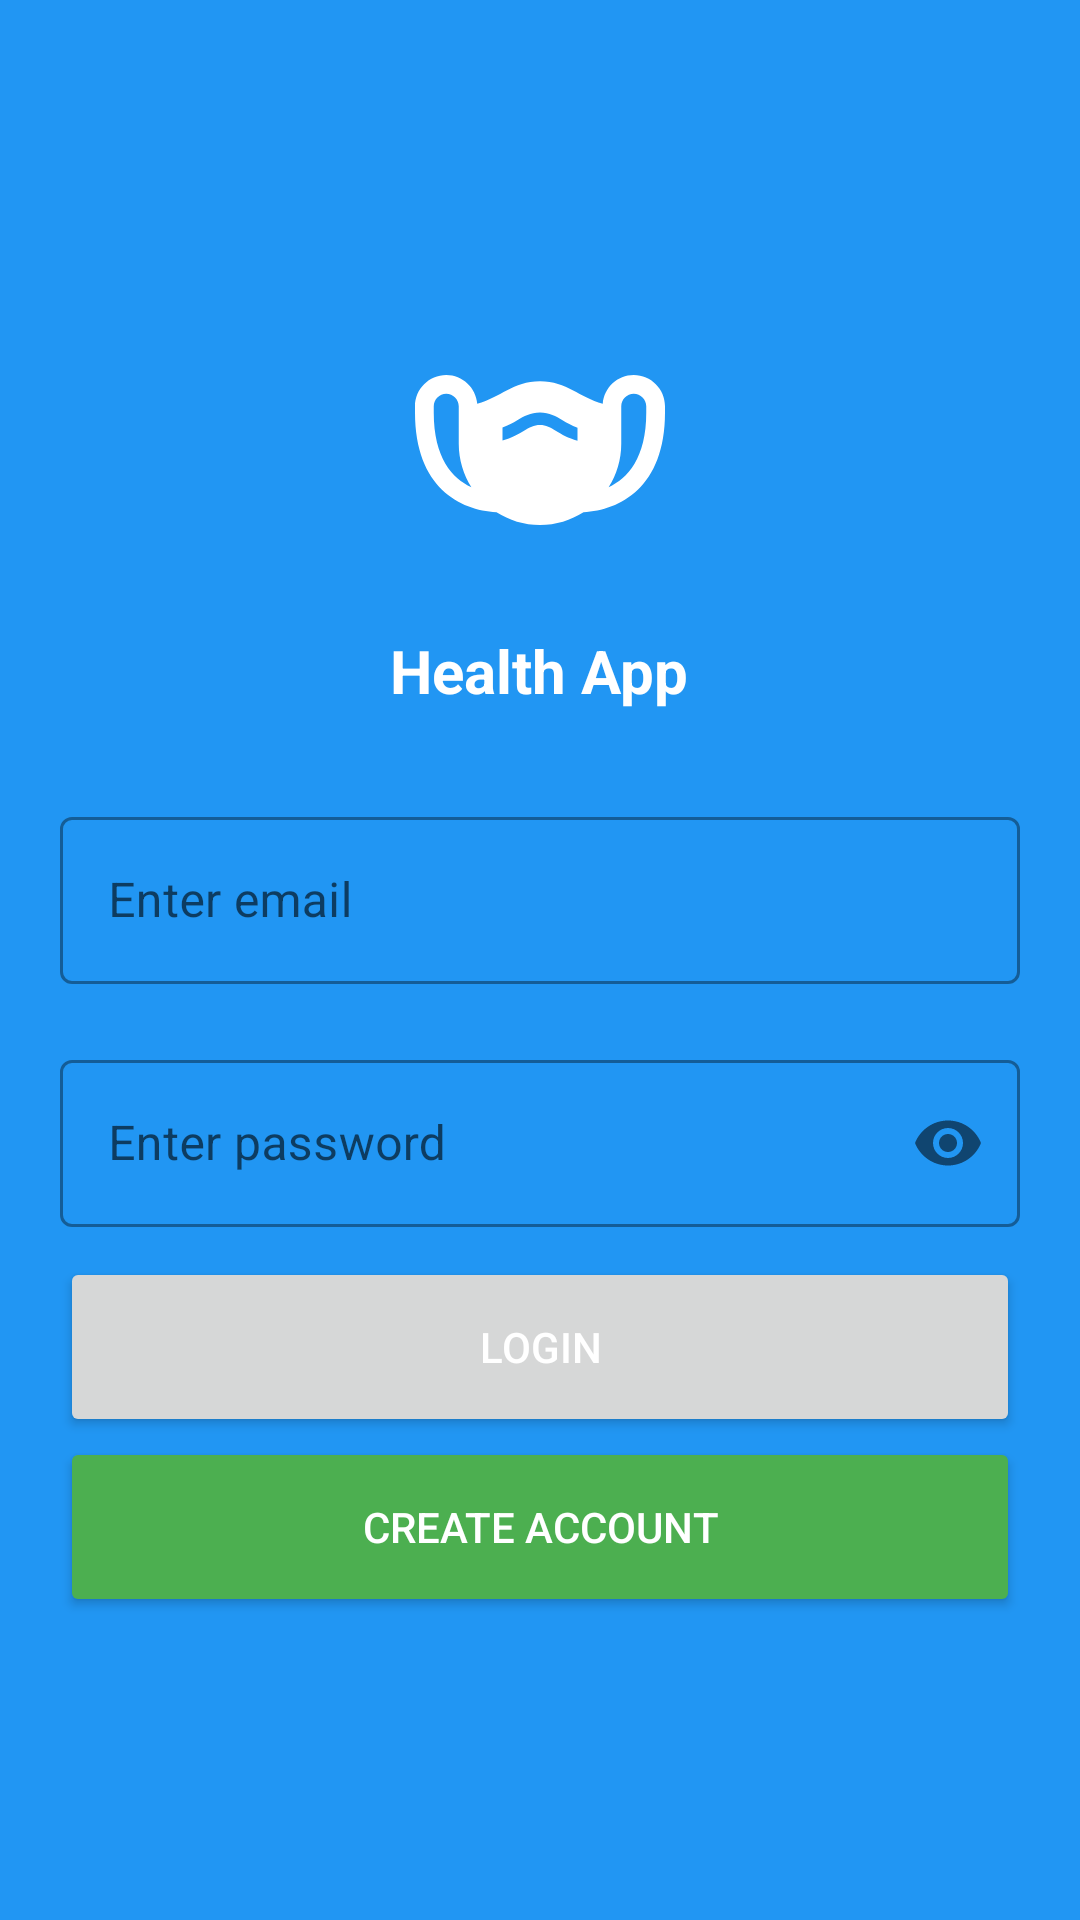

The Android layout XML behind this screen, and the referenced resources:
<!-- AndroidManifest.xml: application theme AppTheme -->
<!-- res/layout/activity_login.xml -->
<?xml version="1.0" encoding="utf-8"?>
<RelativeLayout xmlns:android="http://schemas.android.com/apk/res/android"
    xmlns:app="http://schemas.android.com/apk/res-auto"
    xmlns:tools="http://schemas.android.com/tools"
    android:layout_width="match_parent"
    android:layout_height="match_parent"
    android:background="#2196F3"
    tools:context=".Login">

    <ImageView
        android:id="@+id/image"
        android:layout_width="150dp"
        android:layout_height="100dp"
        android:layout_centerHorizontal="true"
        android:layout_marginTop="100dp"
        android:src="@drawable/masks_24px" />

    <TextView
        android:id="@+id/title"
        android:layout_width="wrap_content"
        android:layout_height="wrap_content"
        android:layout_below="@id/image"
        android:layout_centerHorizontal="true"
        android:padding="10dp"
        android:text="Health App"
        android:textColor="#fff"
        android:textSize="20sp"
        android:textStyle="bold" />

    <RelativeLayout
        android:id="@+id/layout"
        android:layout_width="match_parent"
        android:layout_height="wrap_content"
        android:layout_below="@id/title"
        android:layout_centerInParent="true"
        android:layout_margin="10dp">

        <com.google.android.material.textfield.TextInputLayout
            android:id="@+id/email"
            style="@style/Widget.MaterialComponents.TextInputLayout.OutlinedBox"
            android:layout_width="350dp"
            android:layout_height="wrap_content"
            android:layout_centerHorizontal="true"
            android:layout_margin="10dp"
            android:hint="Enter email">

            <com.google.android.material.textfield.TextInputEditText
                android:id="@+id/emailTF"
                android:layout_width="match_parent"
                android:layout_height="wrap_content"
                android:inputType="text" />
        </com.google.android.material.textfield.TextInputLayout>

        <com.google.android.material.textfield.TextInputLayout
            android:id="@+id/password"
            style="@style/Widget.MaterialComponents.TextInputLayout.OutlinedBox"
            android:layout_width="350dp"
            android:layout_height="wrap_content"
            android:layout_below="@id/email"
            android:layout_centerHorizontal="true"
            android:layout_margin="10dp"
            android:hint="Enter password"
            app:passwordToggleEnabled="true">

            <com.google.android.material.textfield.TextInputEditText
                android:id="@+id/passwordTF"
                android:layout_width="match_parent"
                android:layout_height="wrap_content"
                android:inputType="textPassword" />
        </com.google.android.material.textfield.TextInputLayout>

        <Button
            android:id="@+id/signInBtn"
            android:layout_width="320dp"
            android:layout_height="60dp"
            android:layout_below="@id/password"
            android:layout_centerHorizontal="true"
            android:text="Login"
            android:textColor="#fff" />

        <Button
            android:id="@+id/signUpBtn"
            android:layout_width="320dp"
            android:layout_height="60dp"
            android:layout_below="@id/signInBtn"
            android:layout_centerHorizontal="true"
            android:backgroundTint="#4CAF50"
            android:text="Create Account"
            android:textColor="#fff" />
    </RelativeLayout>


</RelativeLayout>
<!-- resources referenced by this layout -->
<resources>
  <!-- drawable masks_24px (drawable) -->
  <vector xmlns:android="http://schemas.android.com/apk/res/android"
      android:width="24dp"
      android:height="24dp"
      android:viewportWidth="24"
      android:viewportHeight="24">
    <path
        android:fillColor="#FFFFFF"
        android:pathData="M19.5,6c-1.31,0 -2.37,1.01 -2.48,2.3C15.14,7.8 14.18,6.5 12,6.5c-2.19,0 -3.14,1.3 -5.02,1.8C6.87,7.02 5.81,6 4.5,6C3.12,6 2,7.12 2,8.5V9c0,6 3.6,7.81 6.52,7.98C9.53,17.62 10.72,18 12,18s2.47,-0.38 3.48,-1.02C18.4,16.81 22,15 22,9V8.5C22,7.12 20.88,6 19.5,6zM3.5,9V8.5c0,-0.55 0.45,-1 1,-1s1,0.45 1,1v3c0,1.28 0.38,2.47 1.01,3.48C4.99,14.27 3.5,12.65 3.5,9zM20.5,9c0,3.65 -1.49,5.27 -3.01,5.98c0.64,-1.01 1.01,-2.2 1.01,-3.48v-3c0,-0.55 0.45,-1 1,-1s1,0.45 1,1V9zM10.69,10.48c-0.44,0.26 -0.96,0.56 -1.69,0.76V10.2c0.48,-0.17 0.84,-0.38 1.18,-0.58C10.72,9.3 11.23,9 12,9s1.27,0.3 1.8,0.62c0.34,0.2 0.71,0.42 1.2,0.59v1.04c-0.75,-0.21 -1.26,-0.51 -1.71,-0.78C12.83,10.2 12.49,10 12,10C11.51,10 11.16,10.2 10.69,10.48z"/>
  </vector>
  <style name="AppTheme" parent="Theme.MaterialComponents.Light.DarkActionBar">
  
          <item name="colorPrimary">@color/colorPrimary</item>
          <item name="colorPrimaryDark">@color/colorPrimaryDark</item>
          <item name="colorAccent">@color/colorAccent</item>
      </style>
  <color name="colorPrimary">#03A9F4</color>
  <color name="colorPrimaryDark">#2196F3</color>
  <color name="colorAccent">#03DAC5</color>
</resources>
